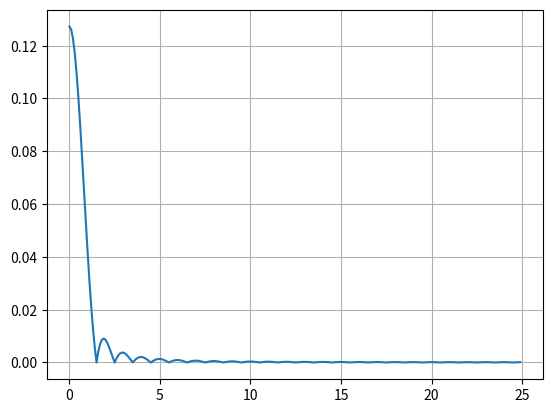
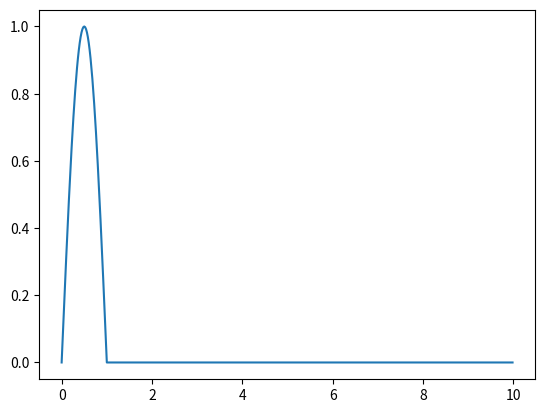

Write the Python code that produced these figures, in order.
from scipy.fft import fft, fftfreq
import numpy as np
# Number of sample points
N = 500
# sample spacing
T = (1/N)*10
x = np.linspace(0.0, N*T, N, endpoint=False)
# y = np.sin(50.0 * 2.0*np.pi*x) + 0.5*np.sin(80.0 * 2.0*np.pi*x)

# def input_force(t):
#     return np.sin(10*t/np.pi) if t <=10 else 0

def input_force(t):
    return np.where(t <= 1, np.sin(2*x*np.pi*0.5), 0)

y = input_force(x)
# y = np.sin(2*np.pi*x*10)

yf = fft(y)
xf = fftfreq(N, T)[:N//2]

y_values = 2.0/N * np.abs(yf[0:N//2])
indicies = np.where(y_values >=0.05)[0]
max_considered_freq = xf[indicies[-1]]

print(max_considered_freq)

import matplotlib.pyplot as plt
plt.plot(xf, 2.0/N * np.abs(yf[0:N//2]))
plt.grid()
plt.show()

plt.plot(x, y)
plt.show()
